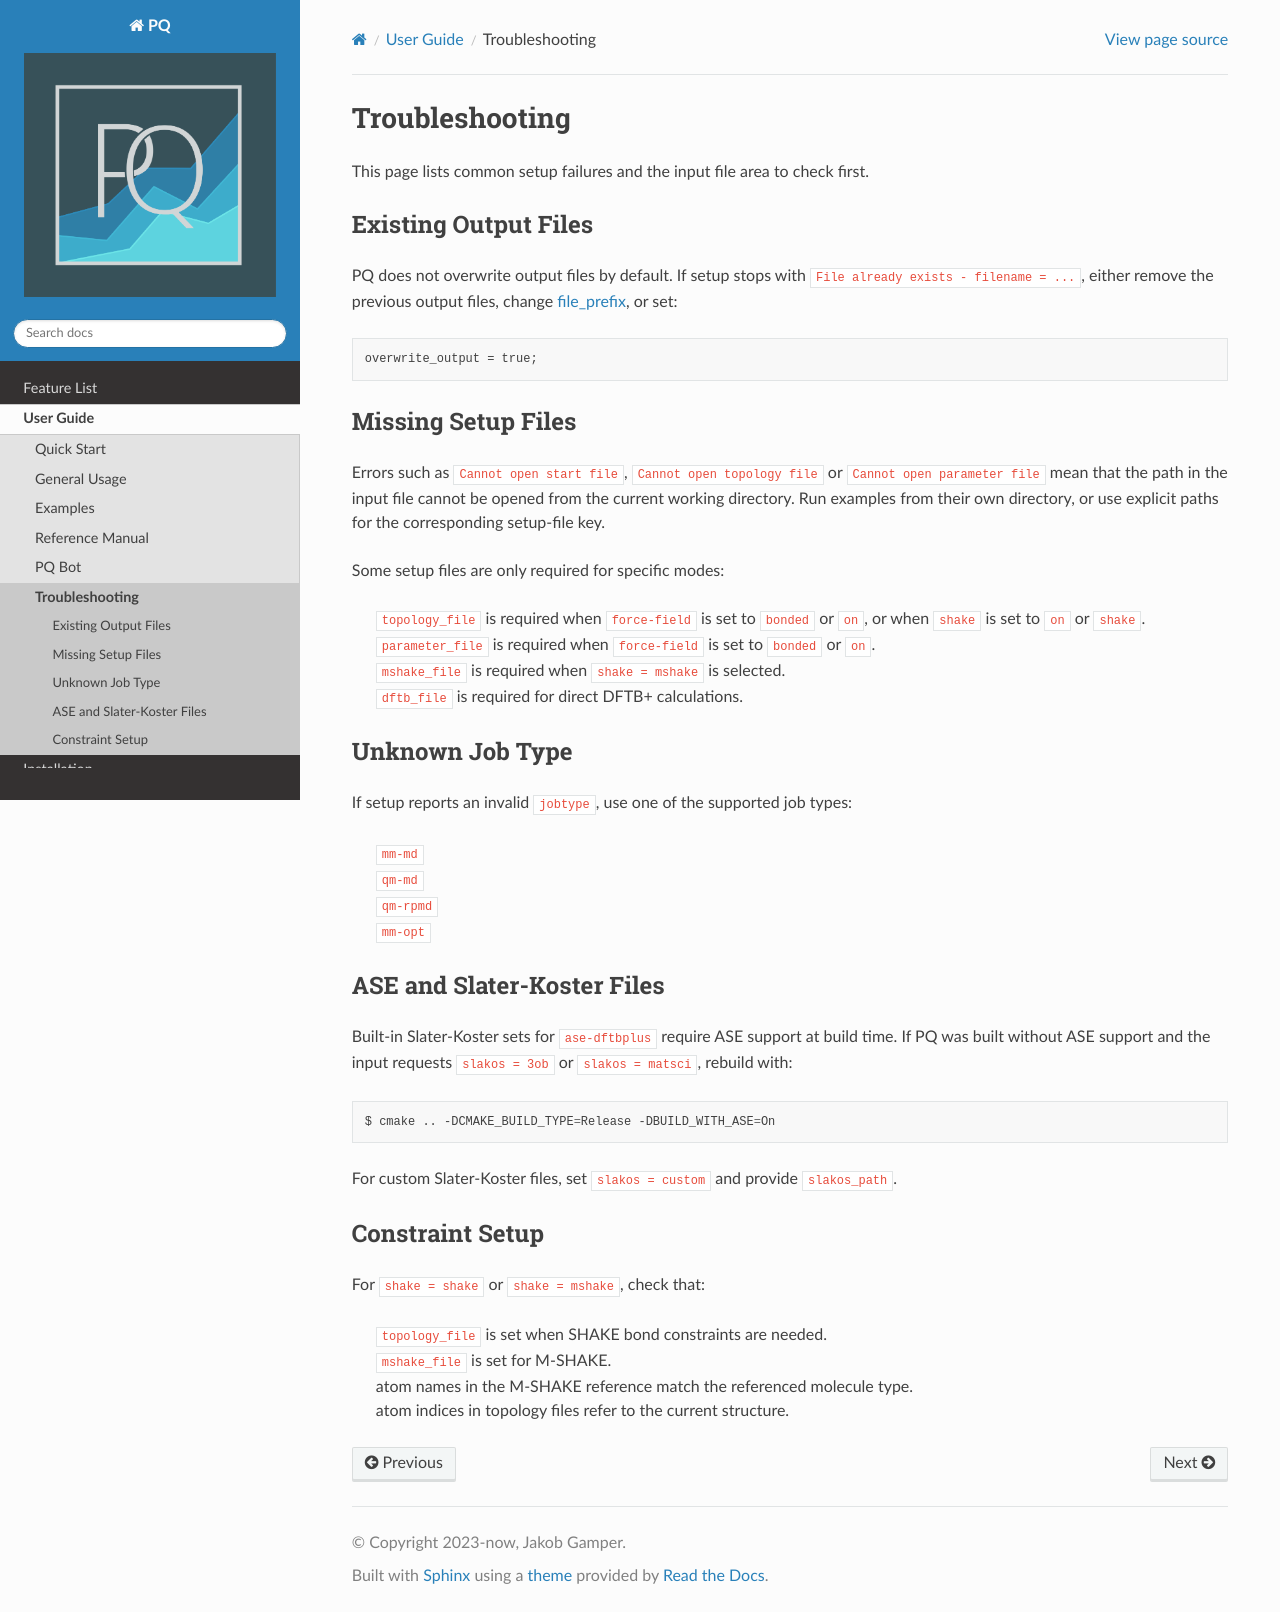

repository: MolarVerse/PQ · page: src/userGuide/troubleshooting.html · generator: sphinx

.. _troubleshooting:

###############
Troubleshooting
###############

This page lists common setup failures and the input file area to check first.

Existing Output Files
*********************

PQ does not overwrite output files by default. If setup stops with
``File already exists - filename = ...``, either remove the previous output
files, change :ref:`file_prefix <fileprefixkey>`, or set:

.. code-block:: text

    overwrite_output = true;

Missing Setup Files
*******************

Errors such as ``Cannot open start file``, ``Cannot open topology file`` or
``Cannot open parameter file`` mean that the path in the input file cannot be
opened from the current working directory. Run examples from their own
directory, or use explicit paths for the corresponding setup-file key.

Some setup files are only required for specific modes:

    | ``topology_file`` is required when ``force-field`` is set to ``bonded`` or ``on``, or when ``shake`` is set to ``on`` or ``shake``.
    | ``parameter_file`` is required when ``force-field`` is set to ``bonded`` or ``on``.
    | ``mshake_file`` is required when ``shake = mshake`` is selected.
    | ``dftb_file`` is required for direct DFTB+ calculations.

Unknown Job Type
****************

If setup reports an invalid ``jobtype``, use one of the supported job types:

    | ``mm-md``
    | ``qm-md``
    | ``qm-rpmd``
    | ``mm-opt``

ASE and Slater-Koster Files
***************************

Built-in Slater-Koster sets for ``ase-dftbplus`` require ASE support at build
time. If PQ was built without ASE support and the input requests ``slakos = 3ob``
or ``slakos = matsci``, rebuild with:

.. code-block:: bash

    $ cmake .. -DCMAKE_BUILD_TYPE=Release -DBUILD_WITH_ASE=On

For custom Slater-Koster files, set ``slakos = custom`` and provide
``slakos_path``.

Constraint Setup
****************

For ``shake = shake`` or ``shake = mshake``, check that:

    | ``topology_file`` is set when SHAKE bond constraints are needed.
    | ``mshake_file`` is set for M-SHAKE.
    | atom names in the M-SHAKE reference match the referenced molecule type.
    | atom indices in topology files refer to the current structure.
